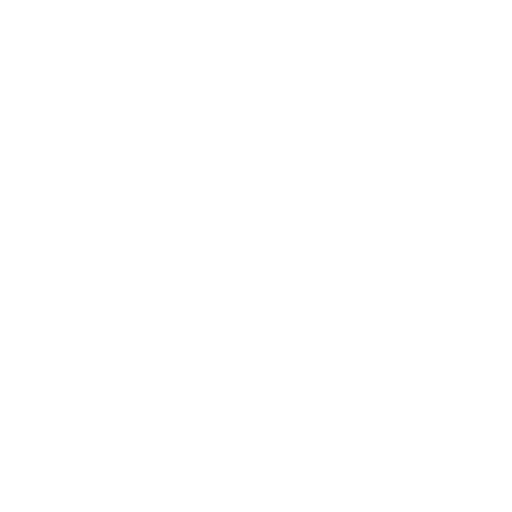
t = 0.00 s
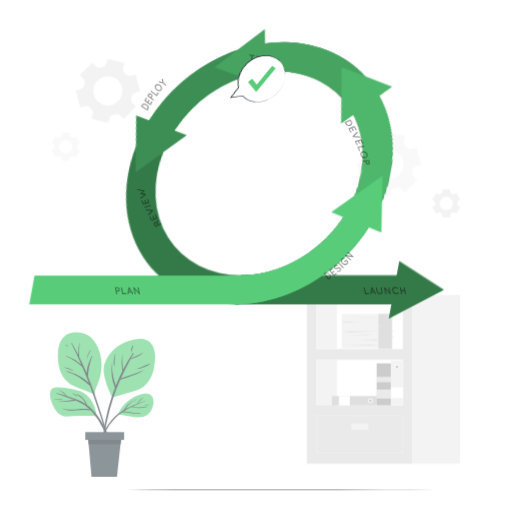
t = 0.42 s
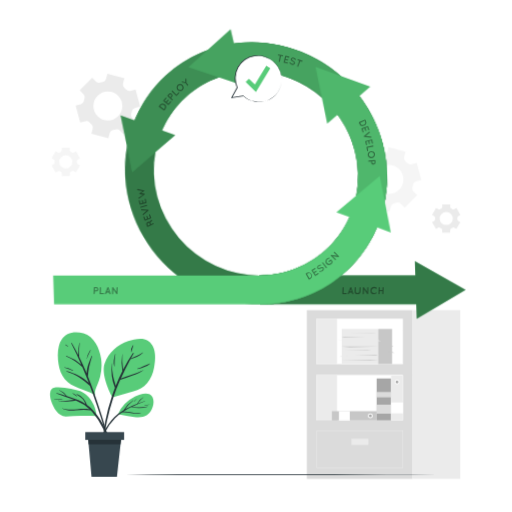
t = 0.83 s
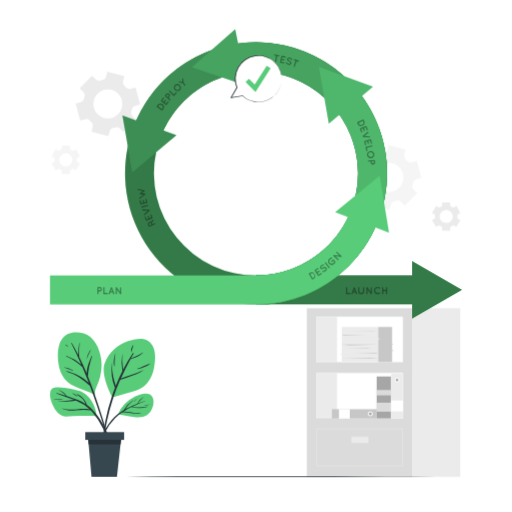
t = 1.25 s
t = 1.67 s: frame unchanged from t = 1.25 s, image omitted
t = 2.08 s: frame unchanged from t = 1.25 s, image omitted

The animated SVG that drew these frames (rendered in a browser with its animation timeline set to each time). Animation: 7 CSS @keyframes rules; one cycle of 2.50 s, repeats indefinitely.

<svg class="animated" id="freepik_stories-product-iteration" xmlns="http://www.w3.org/2000/svg" viewBox="0 0 500 500" version="1.1" xmlns:xlink="http://www.w3.org/1999/xlink" xmlns:svgjs="http://svgjs.com/svgjs"><style>svg#freepik_stories-product-iteration:not(.animated) .animable {opacity: 0;}svg#freepik_stories-product-iteration.animated #freepik--background-complete--inject-118 {animation: 1s 1 forwards cubic-bezier(.36,-0.01,.5,1.38) slideDown;animation-delay: 0s;}svg#freepik_stories-product-iteration.animated #freepik--Floor--inject-118 {animation: 1s 1 forwards cubic-bezier(.36,-0.01,.5,1.38) slideUp;animation-delay: 0s;}svg#freepik_stories-product-iteration.animated #freepik--Plant--inject-118 {animation: 1s 1 forwards cubic-bezier(.36,-0.01,.5,1.38) fadeIn;animation-delay: 0s;}svg#freepik_stories-product-iteration.animated #freepik--Arrows--inject-118 {animation: 1s 1 forwards cubic-bezier(.36,-0.01,.5,1.38) lightSpeedLeft;animation-delay: 0s;}svg#freepik_stories-product-iteration.animated #freepik--Texts--inject-118 {animation: 1s 1 forwards cubic-bezier(.36,-0.01,.5,1.38) lightSpeedRight;animation-delay: 0s;}svg#freepik_stories-product-iteration.animated #freepik--Character--inject-118 {animation: 1s 1 forwards cubic-bezier(.36,-0.01,.5,1.38) slideLeft,1.5s Infinite  linear heartbeat;animation-delay: 0s,1s;}svg#freepik_stories-product-iteration.animated #freepik--speech-bubble--inject-118 {animation: 1s 1 forwards cubic-bezier(.36,-0.01,.5,1.38) lightSpeedLeft;animation-delay: 0s;}            @keyframes slideDown {                0% {                    opacity: 0;                    transform: translateY(-30px);                }                100% {                    opacity: 1;                    transform: translateY(0);                }            }                    @keyframes slideUp {                0% {                    opacity: 0;                    transform: translateY(30px);                }                100% {                    opacity: 1;                    transform: inherit;                }            }                    @keyframes fadeIn {                0% {                    opacity: 0;                }                100% {                    opacity: 1;                }            }                    @keyframes lightSpeedLeft {              from {                transform: translate3d(-50%, 0, 0) skewX(20deg);                opacity: 0;              }              60% {                transform: skewX(-10deg);                opacity: 1;              }              80% {                transform: skewX(2deg);              }              to {                opacity: 1;                transform: translate3d(0, 0, 0);              }            }                    @keyframes lightSpeedRight {              from {                transform: translate3d(50%, 0, 0) skewX(-20deg);                opacity: 0;              }              60% {                transform: skewX(10deg);                opacity: 1;              }              80% {                transform: skewX(-2deg);              }              to {                opacity: 1;                transform: translate3d(0, 0, 0);              }            }                    @keyframes slideLeft {                0% {                    opacity: 0;                    transform: translateX(-30px);                }                100% {                    opacity: 1;                    transform: translateX(0);                }            }                    @keyframes heartbeat {                0% {                    transform: scale(1);                }                10% {                    transform: scale(1.1);                }                30% {                    transform: scale(1);                }                40% {                    transform: scale(1);                }                50% {                    transform: scale(1.1);                }                60% {                    transform: scale(1);                }                100% {                    transform: scale(1);                }            }        .animator-hidden { display: none; }</style><g id="freepik--background-complete--inject-118" class="animable" style="transform-origin: 250.02px 267.795px;"><g id="elkmo0wgrzv2h"><path d="M401.87,158.45a4.12,4.12,0,0,1-4.11-1.27c-.28-.31-.57-.62-.87-.92s-.61-.6-.93-.88a4.11,4.11,0,0,1-1.26-4.09l1.37-5.11-16.63-4.46-1.37,5.11a4.11,4.11,0,0,1-3.14,2.93,21.06,21.06,0,0,0-2.48.66,4.09,4.09,0,0,1-4.17-1l-3.73-3.72-12.18,12.17,3.73,3.73a4.09,4.09,0,0,1,1,4.17c-.26.82-.48,1.65-.66,2.48a4.07,4.07,0,0,1-2.93,3.14l-5.1,1.37,4.46,16.63L358,188a4.08,4.08,0,0,1,4.08,1.26c.29.32.58.62.88.92s.6.59.92.88a4.1,4.1,0,0,1,1.27,4.1l-1.38,5.11,16.63,4.46,1.36-5.09a4.1,4.1,0,0,1,3.14-2.94,24,24,0,0,0,2.49-.66,4.09,4.09,0,0,1,4.17,1l3.73,3.73,12.17-12.18-3.72-3.73a4.06,4.06,0,0,1-1-4.17,24,24,0,0,0,.66-2.49,4.1,4.1,0,0,1,2.93-3.14l5.09-1.36L407,157.08Zm-12,24.77a14.11,14.11,0,1,1,0-19.95A14.12,14.12,0,0,1,389.89,183.22Z" style="fill: rgb(235, 235, 235); opacity: 0.5; transform-origin: 379.915px 173.225px;" class="animable" id="elt99mczb36ja"></path></g><path d="M127.28,86.73a4.12,4.12,0,0,1-4.11-1.27c-.28-.32-.57-.62-.87-.92s-.61-.6-.93-.88a4.11,4.11,0,0,1-1.26-4.09l1.37-5.11L104.85,70l-1.37,5.1A4.07,4.07,0,0,1,100.34,78c-.84.18-1.66.4-2.48.66a4.09,4.09,0,0,1-4.17-1L90,74,77.78,86.17l3.73,3.73a4.11,4.11,0,0,1,1,4.17,21.59,21.59,0,0,0-.66,2.48,4.1,4.1,0,0,1-2.93,3.14l-5.11,1.37,4.47,16.63,5.12-1.37a4.11,4.11,0,0,1,4.09,1.26c.28.31.57.62.87.92s.61.59.92.87a4.12,4.12,0,0,1,1.27,4.11l-1.38,5.11,16.63,4.46,1.36-5.1a4.1,4.1,0,0,1,3.14-2.93q1.26-.27,2.49-.66a4.06,4.06,0,0,1,4.17,1l3.73,3.72,12.18-12.18-3.73-3.72a4.1,4.1,0,0,1-1-4.18,21.06,21.06,0,0,0,.66-2.48,4.1,4.1,0,0,1,2.94-3.14l5.09-1.36-4.46-16.63Zm-12,24.77a14.11,14.11,0,1,1,0-20A14.14,14.14,0,0,1,115.3,111.5Z" style="fill: rgb(235, 235, 235); transform-origin: 105.32px 101.525px;" id="elwo8q3dnj9on" class="animable"></path><g id="elzfgz3dkli2"><path d="M76,158.34a1.87,1.87,0,0,1-.91-1.73c0-.19,0-.38,0-.57s0-.39,0-.58a1.86,1.86,0,0,1,.9-1.72l2.08-1.2-3.9-6.77L72.1,147a1.85,1.85,0,0,1-1.95-.07c-.32-.21-.66-.4-1-.58a1.85,1.85,0,0,1-1-1.65v-2.39H60.31v2.39a1.87,1.87,0,0,1-1,1.65c-.35.18-.68.37-1,.58a1.84,1.84,0,0,1-1.94.07l-2.08-1.2-3.9,6.77,2.08,1.21a1.82,1.82,0,0,1,.9,1.71c0,.19,0,.38,0,.58s0,.38,0,.57a1.84,1.84,0,0,1-.9,1.72l-2.08,1.2,3.9,6.77,2.07-1.2a1.85,1.85,0,0,1,2,.07,9.12,9.12,0,0,0,1,.58,1.87,1.87,0,0,1,1,1.65v2.39h7.81V167.4a1.85,1.85,0,0,1,1-1.65,10.14,10.14,0,0,0,1-.58,1.85,1.85,0,0,1,2-.07l2.07,1.2,3.9-6.77Zm-11.79,4.1a6.4,6.4,0,1,1,6.39-6.4A6.41,6.41,0,0,1,64.22,162.44Z" style="fill: rgb(235, 235, 235); opacity: 0.5; transform-origin: 64.265px 156.065px;" class="animable" id="elcow6lqu1fe8"></path></g><path d="M447.58,213.66a1.89,1.89,0,0,1-.91-1.73c0-.19,0-.38,0-.57s0-.39,0-.58a1.87,1.87,0,0,1,.91-1.72l2.07-1.2-3.9-6.77-2.08,1.2a1.84,1.84,0,0,1-1.94-.07c-.33-.21-.66-.4-1-.58a1.87,1.87,0,0,1-1-1.65V197.6h-7.81V200a1.85,1.85,0,0,1-1,1.65c-.34.18-.68.37-1,.58a1.85,1.85,0,0,1-2,.07l-2.08-1.2-3.9,6.77,2.08,1.21a1.85,1.85,0,0,1,.91,1.71c0,.19,0,.38,0,.58s0,.38,0,.57a1.87,1.87,0,0,1-.91,1.72l-2.08,1.2,3.9,6.77,2.07-1.2a1.85,1.85,0,0,1,1.95.07,10.14,10.14,0,0,0,1,.58,1.85,1.85,0,0,1,1,1.65v2.39h7.81v-2.39a1.87,1.87,0,0,1,1-1.65,9.12,9.12,0,0,0,1-.58,1.85,1.85,0,0,1,1.95-.07l2.07,1.2,3.9-6.77Zm-11.79,4.1a6.4,6.4,0,1,1,6.4-6.4A6.41,6.41,0,0,1,435.79,217.76Z" style="fill: rgb(235, 235, 235); transform-origin: 435.795px 211.36px;" id="el0ugbj4qvghdj" class="animable"></path><path d="M299.65,300.89v164.7H402.84V300.89Zm93.82,107.7H309V364.16h84.45Zm0-55H309V309.14h84.45Z" style="fill: rgb(219, 219, 219); transform-origin: 351.245px 383.24px;" id="elkv4hf7r1vr" class="animable"></path><rect x="402.84" y="300.89" width="46.66" height="164.7" style="fill: rgb(235, 235, 235); transform-origin: 426.17px 383.24px;" id="elxitf4wdavca" class="animable"></rect><rect x="309.02" y="309.13" width="20.07" height="44.44" style="fill: rgb(235, 235, 235); transform-origin: 319.055px 331.35px;" id="elawfph8ld428" class="animable"></rect><path d="M393.72,455.13H309.29V418.26h84.43Zm-83.93-.5h83.43V418.76H309.79Z" style="fill: rgb(235, 235, 235); transform-origin: 351.505px 436.695px;" id="el60usovipr" class="animable"></path><rect x="343.17" y="426.43" width="16.67" height="6.09" style="fill: rgb(235, 235, 235); transform-origin: 351.505px 429.475px;" id="elq05yztl80k" class="animable"></rect><rect x="309.02" y="364.16" width="20.07" height="44.44" style="fill: rgb(235, 235, 235); transform-origin: 319.055px 386.38px;" id="el9q2f2k9bd1w" class="animable"></rect><g id="elef7y2wz026"><rect x="354.38" y="381.05" width="40.97" height="14.12" style="fill: rgb(166, 166, 166); transform-origin: 374.865px 388.11px; transform: rotate(90deg);" class="animable" id="elbycwfw6uhqg"></rect></g><g id="elpbhxhbgjdg"><rect x="370.44" y="390.54" width="8.84" height="14.12" style="fill: rgb(219, 219, 219); transform-origin: 374.86px 397.6px; transform: rotate(90deg);" class="animable" id="elv592qafwo1"></rect></g><g id="elne0ba1ys9d"><rect x="372.24" y="376.38" width="5.24" height="14.12" style="fill: rgb(219, 219, 219); transform-origin: 374.86px 383.44px; transform: rotate(90deg);" class="animable" id="el712j2c5cik5"></rect></g><rect x="333.64" y="319.29" width="35.68" height="34.29" style="fill: rgb(235, 235, 235); transform-origin: 351.48px 336.435px;" id="el983nwou9xz7" class="animable"></rect><rect x="369.32" y="319.29" width="13.56" height="34.29" style="fill: rgb(199, 199, 199); transform-origin: 376.1px 336.435px;" id="eloybpz4mdces" class="animable"></rect><polygon points="333.64 336.43 369.32 336.43 341.46 337.31 333.64 336.43" style="fill: rgb(199, 199, 199); transform-origin: 351.48px 336.87px;" id="el0mtgy1hghu1r" class="animable"></polygon><polygon points="369.32 349.43 333.64 349.43 361.51 350.31 369.32 349.43" style="fill: rgb(199, 199, 199); transform-origin: 351.48px 349.87px;" id="elomfock6ftxe" class="animable"></polygon><polygon points="333.64 326.85 356.24 326.85 336.15 327.57 333.64 326.85" style="fill: rgb(199, 199, 199); transform-origin: 344.94px 327.21px;" id="el44xafht9yij" class="animable"></polygon><polygon points="369.32 344.38 346.72 344.38 366.81 345.11 369.32 344.38" style="fill: rgb(199, 199, 199); transform-origin: 358.02px 344.745px;" id="elt3f9jomopa" class="animable"></polygon><polygon points="342.2 323.03 367.69 323.03 363.44 323.46 342.2 323.03" style="fill: rgb(199, 199, 199); transform-origin: 354.945px 323.245px;" id="elob16cy1efw" class="animable"></polygon><polygon points="337.11 340.11 362.6 340.11 358.35 340.54 337.11 340.11" style="fill: rgb(199, 199, 199); transform-origin: 349.855px 340.325px;" id="elj50o52r9dc" class="animable"></polygon><polygon points="352.79 330.11 369.32 330.11 372.28 331.26 352.79 330.11" style="fill: rgb(235, 235, 235); transform-origin: 362.535px 330.685px;" id="el0uii8ankpv1" class="animable"></polygon><polygon points="329.09 330.11 345.62 330.11 348.58 331.26 329.09 330.11" style="fill: rgb(235, 235, 235); transform-origin: 338.835px 330.685px;" id="elhzltevfelff" class="animable"></polygon><polygon points="350.31 345.52 333.77 345.52 330.81 346.67 350.31 345.52" style="fill: rgb(235, 235, 235); transform-origin: 340.56px 346.095px;" id="elabhxgtg2qs" class="animable"></polygon><polygon points="369.32 341.61 382.6 341.61 385.56 342.76 369.32 341.61" style="fill: rgb(199, 199, 199); transform-origin: 377.44px 342.185px;" id="elpzuzhh17mf" class="animable"></polygon><polygon points="373.96 336.43 384.26 336.43 382.88 335.49 373.96 336.43" style="fill: rgb(199, 199, 199); transform-origin: 379.11px 335.96px;" id="eltwqnxj2pnei" class="animable"></polygon><rect x="381.92" y="364.89" width="11.55" height="43.71" style="fill: rgb(235, 235, 235); transform-origin: 387.695px 386.745px;" id="el7hwqlqr35t" class="animable"></rect><path d="M387.7,373.51a2.41,2.41,0,1,1,2.4-2.41A2.41,2.41,0,0,1,387.7,373.51Z" style="fill: rgb(255, 255, 255); transform-origin: 387.69px 371.1px;" id="eld6jt7l8m0cs" class="animable"></path><path d="M387.7,372.48a1.38,1.38,0,1,1,1.37-1.38A1.38,1.38,0,0,1,387.7,372.48Z" style="fill: rgb(166, 166, 166); transform-origin: 387.69px 371.1px;" id="elocg0og61ujp" class="animable"></path><g id="elja3rac78c9n"><rect x="382.38" y="390.62" width="10.63" height="11.55" style="fill: rgb(255, 255, 255); transform-origin: 387.695px 396.395px; transform: rotate(90deg);" class="animable" id="elt21rnzn24lo"></rect></g><rect x="324.09" y="399.57" width="43.71" height="9.09" style="fill: rgb(199, 199, 199); transform-origin: 345.945px 404.115px;" id="eluhxqhehztt" class="animable"></rect><path d="M359.18,404.12a2.41,2.41,0,1,1,2.4,2.4A2.4,2.4,0,0,1,359.18,404.12Z" style="fill: rgb(255, 255, 255); transform-origin: 361.59px 404.11px;" id="elvxxnqlqfdwk" class="animable"></path><path d="M360.21,404.12a1.38,1.38,0,1,1,1.37,1.37A1.37,1.37,0,0,1,360.21,404.12Z" style="fill: rgb(166, 166, 166); transform-origin: 361.59px 404.11px;" id="elzlc4f19nk7p" class="animable"></path><g id="elfegnrinv4v"><rect x="330.98" y="399.57" width="10.63" height="9.09" style="fill: rgb(255, 255, 255); transform-origin: 336.295px 404.115px; transform: rotate(180deg);" class="animable" id="el2dkpob3lv6u"></rect></g></g><g id="freepik--Floor--inject-118" class="animable" style="transform-origin: 250px 465.6px;"><path d="M48.81,465.6c128.89-.62,273.49-.62,402.38,0-128.89.62-273.49.62-402.38,0Z" style="fill: rgb(38, 50, 56); transform-origin: 250px 465.6px;" id="elveqiw4kbwhj" class="animable"></path></g><g id="freepik--Plant--inject-118" class="animable" style="transform-origin: 100.157px 395.034px;"><path d="M98.72,350.22a45.59,45.59,0,0,1-.89,17.53,49,49,0,0,1-2.68,7.75c-1.4,3.21-2.86,6.34-2.5,9.84.33.23-.83.19-.87-.15-9.37-5.33-21.4-6.31-28.61-15-3.42-4.13-5.14-9.37-6-14.61-.89-5.71-1.14-12,.34-17.65,1.24-4.75,4-9.34,8.49-11.67s10.65-2.2,15.51-.69C92,328.78,97.24,340.09,98.72,350.22Z" style="fill: #58CC79; transform-origin: 77.8181px 354.976px;" id="el1jbl0c1r0sm" class="animable"></path><path d="M103.53,419.63c-1.28-4.26-2.56-8.53-3.87-12.78-2.57-8.34-5.25-16.64-8.21-24.84q-2.65-7.38-5.61-14.6A87.38,87.38,0,0,1,87,358.34c.78-3.63,1.92-7.14,3-10.7.07-.22-.29-.34-.38-.13-2.1,4.9-4.85,11.17-4.92,17-2.29-5.46-4.73-10.84-7.37-16.13a68.76,68.76,0,0,1,.42-13.44.16.16,0,0,0-.32-.06,47.49,47.49,0,0,0-.92,11.86q-3-6-6.4-11.78c-.2-.35-.68,0-.5.35Q74.83,345.48,79.4,356a45,45,0,0,0-14.7-8.51c-.23-.08-.4.25-.17.35a53.48,53.48,0,0,1,15.9,10.53q3.31,7.71,6.31,15.54c-5.87-5.75-13.9-9.53-21.67-11.56-.26-.07-.33.33-.08.41,9,2.71,16,7.8,22.81,13.92q1.19,3.17,2.34,6.35,4.33,12,8.27,24.25c1.26,3.89,2.5,7.8,3.72,11.7,1.31,4.21,2.34,8.65,4,12.71.17.39.86.3.77-.17A119.46,119.46,0,0,0,103.53,419.63Z" style="fill: rgb(38, 50, 56); transform-origin: 85.6644px 383.342px;" id="elzoumxnktm9l" class="animable"></path><path d="M88,342a23.34,23.34,0,0,0-3.38,8.41c0,.08.11.13.14.05a70.78,70.78,0,0,1,3.66-8.26C88.54,342,88.14,341.77,88,342Z" style="fill: rgb(38, 50, 56); transform-origin: 86.5311px 346.202px;" id="elb3wmarwjaw" class="animable"></path><path d="M71.25,361.55a24.68,24.68,0,0,0-8.41-2.83c-.08,0-.13.1-.05.13,1.35.56,2.78,1,4.14,1.48S69.65,361.5,71,362A.24.24,0,0,0,71.25,361.55Z" style="fill: rgb(38, 50, 56); transform-origin: 67.0654px 360.376px;" id="el0jmp16421tpr" class="animable"></path><path d="M66.54,338.05a16.46,16.46,0,0,0-2.71-1.67.14.14,0,0,0-.15.24,16.86,16.86,0,0,0,2.66,1.73C66.52,338.45,66.71,338.16,66.54,338.05Z" style="fill: rgb(38, 50, 56); transform-origin: 65.1099px 337.365px;" id="el46edb08mmr1" class="animable"></path><path d="M130.33,382.07c-6.76,2-13.54,3.86-20.29,5.84-.59.17-12-21.7-7.88-33,3.81-10.43,12.54-18.24,23-21.78,4.82-1.64,10.75-3,15.84-1.89,4.53,1,7.73,4.71,9.2,9,2,5.79,1.34,12.69.25,18.6A32.57,32.57,0,0,1,143.76,374C140.17,378.29,135.59,380.51,130.33,382.07Z" style="fill: #58CC79; transform-origin: 126.377px 359.374px;" id="elty86u0zc9b8" class="animable"></path><path d="M140.12,361.28a89.65,89.65,0,0,1-13.24,5.21,56.71,56.71,0,0,0-8.84,3.2c2.85-6.36,6-12.58,9.3-18.75,4.36-1.26,8.95-3.23,12.24-6.32a.18.18,0,0,0-.24-.28c-3.6,2.54-7.57,4.07-11.55,5.79.9-1.66,1.8-3.32,2.73-5,.25-.46-.38-.91-.69-.47a143,143,0,0,0-9.59,16.12,73.6,73.6,0,0,1-.7-14.77c0-.12-.18-.13-.19,0a49.06,49.06,0,0,0,.16,16.22c-2.37,4.73-4.52,9.57-6.46,14.48-.77-3-1.77-5.85-2.44-8.82a40.62,40.62,0,0,1-1-13c0-.13-.18-.14-.2,0a45.81,45.81,0,0,0,2.84,23.86c-1.13,2.95-2.21,5.92-3.2,8.88a177,177,0,0,0-9,46.86.29.29,0,0,0,.57,0,232.53,232.53,0,0,1,10.07-46.3c1.95-5.89,4.21-11.61,6.68-17.22,4-1.18,8-2.78,11.88-4.13s7.74-2.86,11-5.37A.14.14,0,0,0,140.12,361.28Z" style="fill: rgb(38, 50, 56); transform-origin: 120.155px 389.511px;" id="elb5x808vr05g" class="animable"></path><path d="M146.41,354.93c-4.13,1.46-8,3.52-12.17,5-.19.07-.08.38.12.34,4.36-.91,8.69-2.26,12.21-5.12C146.71,355.05,146.56,354.87,146.41,354.93Z" style="fill: rgb(38, 50, 56); transform-origin: 140.384px 357.596px;" id="el4z8cqe2owx" class="animable"></path><path d="M112.69,346c0-.21-.27-.34-.34-.12-1.13,3.81-1.91,7.85-.81,11.74a.15.15,0,0,0,.29,0C112,353.69,111.81,349.88,112.69,346Z" style="fill: rgb(38, 50, 56); transform-origin: 111.85px 351.749px;" id="elp4ockcdgdz9" class="animable"></path><path d="M129.76,337.22a10.06,10.06,0,0,0-1.8,6.47c0,.15.24.23.28.06.51-2.18,1.35-4.16,2-6.28A.28.28,0,0,0,129.76,337.22Z" style="fill: rgb(38, 50, 56); transform-origin: 129.091px 340.487px;" id="elhphbepmmaob" class="animable"></path><path d="M50,391.72c2,6.28,6.69,15,14.14,15,4.83,0,9.69-.53,14.53-.6,5.18-.08,10.38-.07,15.55.24.43,0-.62-15.52-13.08-23.09-3.49-2.12-7.76-2.8-11.72-3.65a54.24,54.24,0,0,0-13.84-1.45c-2.87.12-5.25.73-6.27,3.66S49.05,388.73,50,391.72Z" style="fill: #58CC79; transform-origin: 71.5597px 392.437px;" id="elnfkk5kf9nne" class="animable"></path><path d="M55.36,383.86c3,.77,6.09,1.67,9.12,2.63A32.29,32.29,0,0,0,62,384c-1.3-1.08-2.74-2-4.14-2.9-.12-.08,0-.3.11-.24a17,17,0,0,1,7.34,5.84c3.79,1.22,7.54,2.57,11.15,4.06a41.37,41.37,0,0,1,7.14,3.76,29.45,29.45,0,0,0-2.58-4.5c-1.66-2.14-3.89-3.34-6.06-4.86a.19.19,0,0,1,.2-.33,17.71,17.71,0,0,1,9.71,10.54,41,41,0,0,1,7.07,6.42c8.24,9.36,14.74,21.82,14.76,34.53,0,.3-.49.39-.54.07A70.51,70.51,0,0,0,90.4,402.66c-.59-.68-1.19-1.34-1.81-2a57.31,57.31,0,0,0-6.81-.51c-2.65,0-5.28.39-7.92.61-4.35.35-9.16.4-13.09-1.79-.17-.09-.05-.4.14-.33,8.75,3.19,17.92-.85,26.69,1.05a40.94,40.94,0,0,0-12.93-8.34l-.81-.32c-5.61.67-11.54,2.13-17,.31a.13.13,0,0,1,.07-.26c5.28,1.32,10.35-.34,15.56-.6-5.68-2.21-11.46-4-17.16-6.17C54.86,384.16,54.84,383.72,55.36,383.86Z" style="fill: rgb(38, 50, 56); transform-origin: 80.8369px 408.721px;" id="elin57i7yd1l" class="animable"></path><path d="M52.89,389.38a74.49,74.49,0,0,0,8.17.62.06.06,0,0,1,0,.12,17,17,0,0,1-8.24-.53C52.69,389.55,52.75,389.36,52.89,389.38Z" style="fill: rgb(38, 50, 56); transform-origin: 56.934px 389.888px;" id="elk4jufkg2cz" class="animable"></path><path d="M71.34,384a13.41,13.41,0,0,1,4,2.81c.15.13,0,.39-.2.27-.69-.5-1.39-1-2.11-1.43a21,21,0,0,1-2-1.24A.25.25,0,0,1,71.34,384Z" style="fill: rgb(38, 50, 56); transform-origin: 73.1645px 385.529px;" id="ell50vxnbjaf8" class="animable"></path><path d="M115.33,404.22c-.09.21.21.4.32.19,0,0,0,0,0,0a.29.29,0,0,0,.19.12,125.22,125.22,0,0,0,15.22,2.66c4.12.36,8.87.59,12.48-1.8,4.88-3.24,8.1-11.9,5.46-17.41-3.13-6.53-12.55-3-17.27-.66A34.69,34.69,0,0,0,115.33,404.22Z" style="fill: #58CC79; transform-origin: 132.63px 395.828px;" id="el1e5uc4b2hp8" class="animable"></path><path d="M111.68,407.24a48.27,48.27,0,0,1,9.09-6.91,31.08,31.08,0,0,1,9.22-9.4c.17-.12.33.16.16.29a41.66,41.66,0,0,0-7.76,8.17,85.62,85.62,0,0,1,11.4-5.19,15.2,15.2,0,0,1,6.12-6.14c.05,0,.12.05.07.09a25.12,25.12,0,0,0-5.53,5.8c2.31-.86,4.65-1.67,7-2.44.21-.07.29.25.09.33-4.16,1.62-8.42,3.34-12.54,5.32a48.08,48.08,0,0,0,15.19-.05c.14,0,.2.18.06.22a29.92,29.92,0,0,1-16.12.24,75.18,75.18,0,0,0-7.65,4.28,18.81,18.81,0,0,1,6.18.51,47.35,47.35,0,0,0,10.86,1.23c.14,0,.18.22,0,.24-6.3,1.09-12.26-1.78-18.5-1a48.06,48.06,0,0,0-6.51,5.31,48.84,48.84,0,0,0-9.48,13.38c-2.63,5.35-4,11-6.18,16.55a.2.2,0,0,1-.39-.11C98.31,427,103.74,415,111.68,407.24Z" style="fill: rgb(38, 50, 56); transform-origin: 120.391px 413.139px;" id="el19l9rby1uyb" class="animable"></path><path d="M130.68,392.3a7.4,7.4,0,0,1,1.61-2,6.47,6.47,0,0,1,1.86-1.39c.07,0,.1.06.06.11-.51.58-1.23,1-1.79,1.57s-1,1.23-1.59,1.78A.09.09,0,0,1,130.68,392.3Z" style="fill: rgb(38, 50, 56); transform-origin: 132.454px 390.651px;" id="eljfu0viwvw6e" class="animable"></path><path d="M141.07,395.68c.93-.23,1.92-.21,2.87-.41a27.07,27.07,0,0,0,2.79-.83.11.11,0,0,1,.08.2,9.25,9.25,0,0,1-5.74,1.34A.16.16,0,0,1,141.07,395.68Z" style="fill: rgb(38, 50, 56); transform-origin: 143.912px 395.23px;" id="el82yyv74e2xf" class="animable"></path><polygon points="85.72 424.5 86.55 433.89 89.36 465.6 114.19 465.6 117.69 433.89 118.73 424.5 85.72 424.5" style="fill: rgb(55, 71, 79); transform-origin: 102.225px 445.05px;" id="elad1uhuhpw0d" class="animable"></polygon><polygon points="85.72 424.5 86.55 433.89 117.69 433.89 118.73 424.5 85.72 424.5" style="fill: rgb(38, 50, 56); transform-origin: 102.225px 429.195px;" id="el5ot2n4jzfeu" class="animable"></polygon><g id="el42nautqu5dl"><rect x="83.26" y="421.94" width="37.92" height="7.62" style="fill: rgb(55, 71, 79); transform-origin: 102.22px 425.75px; transform: rotate(180deg);" class="animable" id="el2led3072kbi"></rect></g></g><g id="freepik--Arrows--inject-118" class="animable" style="transform-origin: 250px 169.865px;"><polygon points="402.49 311.23 402.49 297.2 250 297.2 250 269 402.49 269 402.49 254.99 451.19 283.1 402.49 311.23" style="fill: #58CC79; transform-origin: 350.595px 283.11px;" id="el95pgmu6hac" class="animable"></polygon><g id="el0agvksa9zete"><g style="opacity: 0.4; transform-origin: 350.595px 283.11px;" class="animable" id="eld3ovcww63gh"><polygon points="402.49 311.23 402.49 297.2 250 297.2 250 269 402.49 269 402.49 254.99 451.19 283.1 402.49 311.23" id="el9g5jm26n5xi" class="animable" style="transform-origin: 350.595px 283.11px;"></polygon></g></g><path d="M250,297.2A127.95,127.95,0,1,1,323.54,274,127.39,127.39,0,0,1,250,297.2Zm0-227.61a99.7,99.7,0,1,0,76.58,35.85A99.93,99.93,0,0,0,250,69.59Z" style="fill: #58CC79; transform-origin: 250.065px 169.25px;" id="eldkdrpicxiqo" class="animable"></path><g id="elhnpfwkfzszh"><path d="M250,297.2A127.95,127.95,0,1,1,323.54,274,127.39,127.39,0,0,1,250,297.2Zm0-227.61a99.7,99.7,0,1,0,76.58,35.85A99.93,99.93,0,0,0,250,69.59Z" style="opacity: 0.4; transform-origin: 250.065px 169.25px;" class="animable" id="el0g3ksj973lga"></path></g><path d="M377.91,169.3A127.88,127.88,0,0,1,250,297.2V269a99.66,99.66,0,1,0-90.49-141.64l12.84,4.71-43.16,36-9.64-55.4L133,117.62a127.92,127.92,0,0,1,245,51.68Z" style="fill: #58CC79; transform-origin: 248.775px 169.217px;" id="eljtxa2rlyyzl" class="animable"></path><g id="el8tofbjumnnh"><g style="opacity: 0.3; transform-origin: 248.775px 169.217px;" class="animable" id="el2npzkv1eyp"><path d="M377.91,169.3A127.88,127.88,0,0,1,250,297.2V269a99.66,99.66,0,1,0-90.49-141.64l12.84,4.71-43.16,36-9.64-55.4L133,117.62a127.92,127.92,0,0,1,245,51.68Z" id="elxhv6x7qz90c" class="animable" style="transform-origin: 248.775px 169.217px;"></path></g></g><path d="M377.91,169.3A127.88,127.88,0,0,1,250,297.2V269a99.71,99.71,0,1,0,0-199.41,107.45,107.45,0,0,0-12,.67l2.67,13.4L187.43,65.59,229.7,28.5l2.79,14A134.71,134.71,0,0,1,250,41.39,127.89,127.89,0,0,1,377.91,169.3Z" style="fill: #58CC79; transform-origin: 282.67px 162.85px;" id="el6r1ofzawhxi" class="animable"></path><g id="el72jlgjewjfw"><g style="opacity: 0.2; transform-origin: 282.67px 162.85px;" class="animable" id="el4m1gy0n6n97"><path d="M377.91,169.3A127.88,127.88,0,0,1,250,297.2V269a99.71,99.71,0,1,0,0-199.41,107.45,107.45,0,0,0-12,.67l2.67,13.4L187.43,65.59,229.7,28.5l2.79,14A134.71,134.71,0,0,1,250,41.39,127.89,127.89,0,0,1,377.91,169.3Z" id="elniddp0e2wvj" class="animable" style="transform-origin: 282.67px 162.85px;"></path></g></g><path d="M377.91,169.3A127.88,127.88,0,0,1,250,297.2V269a99.69,99.69,0,0,0,81.58-157l-10.49,8.76-9.63-55.41,52.8,19.36-11,9.17A128,128,0,0,1,377.91,169.3Z" style="fill: #58CC79; transform-origin: 313.955px 181.275px;" id="elc6ltvjs4t9p" class="animable"></path><g id="elmy6ipt9p7o"><g style="opacity: 0.1; transform-origin: 313.955px 181.275px;" class="animable" id="el0no7n8iy8kgq"><path d="M377.91,169.3A127.88,127.88,0,0,1,250,297.2V269a99.69,99.69,0,0,0,81.58-157l-10.49,8.76-9.63-55.41,52.8,19.36-11,9.17A128,128,0,0,1,377.91,169.3Z" id="el6z6zqb9ugzf" class="animable" style="transform-origin: 313.955px 181.275px;"></path></g></g><path d="M379.9,227.12l-13.36-5.05A127.93,127.93,0,0,1,250,297.2H48.81V269H250a99.74,99.74,0,0,0,90.09-56.91l-12.8-4.83,43.51-35.63Z" style="fill: #58CC79; transform-origin: 214.355px 234.415px;" id="elx2xv4kbt0x" class="animable"></path></g><g id="freepik--Texts--inject-118" class="animable" style="transform-origin: 236.61px 170.317px;"><g id="elg34m25lyudv"><g style="opacity: 0.4; transform-origin: 236.61px 170.317px;" class="animable" id="ela9yl9n2j507"><path d="M149.09,214.87a.55.55,0,0,1,.78,0,.56.56,0,0,1,.12.19h0a.69.69,0,0,1,.06.4.81.81,0,0,1-.18.44,2.65,2.65,0,0,1-1,.7.84.84,0,0,0-.34.29,1,1,0,0,0-.14.4,2.1,2.1,0,0,0,0,.6l.5,1.07,2-.92a.56.56,0,0,1,.47,1l-5.34,2.5a.54.54,0,0,1-.73-.27h0l-.76-1.61a2.14,2.14,0,0,1,1-2.85,2.09,2.09,0,0,1,1.81,0,1.92,1.92,0,0,1,.19-.48,1.88,1.88,0,0,1,.84-.75,2.59,2.59,0,0,0,.51-.29A.54.54,0,0,1,149.09,214.87Zm-3,3a1,1,0,0,0-.51,1.37l.53,1.12,1.86-.88-.52-1.11A1,1,0,0,0,146.05,217.84Z" id="el56o1elodxp2" class="animable" style="transform-origin: 147.961px 218.151px;"></path><path d="M148.74,213.33l-5.46,2.21a.54.54,0,0,1-.72-.3h0v0l-1.21-3a.54.54,0,0,1,.3-.71.55.55,0,0,1,.72.29l1,2.51,1.7-.68-.88-2.16a.56.56,0,0,1,1-.42l.87,2.16,1.71-.69-1-2.51a.56.56,0,0,1,1-.42l1.22,3a0,0,0,0,1,0,0h0A.56.56,0,0,1,148.74,213.33Z" id="elzk0dczaca6p" class="animable" style="transform-origin: 145.173px 212.487px;"></path><path d="M146.27,205.56a.24.24,0,0,0,0,.09h0l0,.07a0,0,0,0,1,0,0,.24.24,0,0,0-.06.08L141.36,210a.55.55,0,0,1-.72-.82l3.76-3.33-5-.37a.55.55,0,0,1,.07-1.1l6.33.47h.1l.07,0h0l.07,0h0s0,0,.07.06l0,0a.25.25,0,0,0,0,.07v0a.36.36,0,0,1,0,.09.3.3,0,0,1,0,.1h0a.27.27,0,0,0,0,.09s0,0,0,0h0a.54.54,0,0,1,0,.1Z" id="elm25tpamp9t" class="animable" style="transform-origin: 142.577px 207.237px;"></path><path d="M138.73,202.85a.55.55,0,0,1-.68-.37.57.57,0,0,1,.37-.7l5.66-1.65a.55.55,0,0,1,.69.38.54.54,0,0,1-.37.68Z" id="eli0txzo9k64f" class="animable" style="transform-origin: 141.411px 201.489px;"></path><path d="M143.58,198.35l-5.73,1.43a.54.54,0,0,1-.67-.4h0v0l-.79-3.14a.56.56,0,0,1,.4-.67.57.57,0,0,1,.68.4l.66,2.63,1.77-.44-.56-2.26a.56.56,0,0,1,.4-.67.55.55,0,0,1,.67.4l.57,2.26,1.78-.45-.65-2.63a.57.57,0,0,1,.41-.67.56.56,0,0,1,.66.4l.79,3.15s0,0,0,0h0A.54.54,0,0,1,143.58,198.35Z" id="elc0bmlgrbgx9" class="animable" style="transform-origin: 140.181px 196.963px;"></path><path d="M135,184.55l6.16,1.42a.24.24,0,0,1,.1,0h0l.07,0h0l.06.06h0s0,0,.07.08h0a.59.59,0,0,0,0,.08v0l0,.09a.27.27,0,0,1,0,.09v0a.23.23,0,0,0,0,.07v0a.18.18,0,0,1,0,.1h0a.29.29,0,0,1,0,.08l0,0a.12.12,0,0,0-.05,0s0,0,0,0l-.08.05-2.83,1.82,3.28.77.09,0a0,0,0,0,0,0,0,.18.18,0,0,1,.07,0h0l.06.05v0s.06.05.07.07h0s0,.06,0,.07v0a.32.32,0,0,1,0,.09.34.34,0,0,1,0,.1v0a.2.2,0,0,0,0,.07v0a.15.15,0,0,1,0,.1h0s0,.05,0,.08,0,0,0,0,0,0-.05.06h0l-.08.06L136.65,194a.53.53,0,0,1-.75-.17.54.54,0,0,1,.16-.75l4.23-2.72-3.24-.75a.55.55,0,0,1-.43-.46.59.59,0,0,1,.25-.57l2.8-1.79-4.89-1.13a.55.55,0,0,1-.41-.67A.53.53,0,0,1,135,184.55Z" id="eleqh95xgxmlt" class="animable" style="transform-origin: 138.216px 189.314px;"></path><path d="M158.05,107.86l-4.79-3.45a.54.54,0,0,1-.12-.77l.69-1a3.5,3.5,0,0,1,5.68,4.09l-.69,1A.54.54,0,0,1,158.05,107.86Zm.2-1.23.36-.5a2.39,2.39,0,0,0-3.88-2.8l-.36.51Z" id="el8s8i1yh4gxd" class="animable" style="transform-origin: 156.585px 104.596px;"></path><path d="M162,102.48l-4.64-3.65a.54.54,0,0,1-.09-.77h0l2-2.55a.55.55,0,0,1,.77-.09.57.57,0,0,1,.1.78l-1.67,2.13,1.43,1.13,1.44-1.83a.56.56,0,1,1,.88.68l-1.44,1.83,1.44,1.14,1.68-2.13a.56.56,0,0,1,.78-.09.58.58,0,0,1,.09.78l-2,2.54h0v0A.55.55,0,0,1,162,102.48Z" id="elhzk76v7qfr4" class="animable" style="transform-origin: 161.015px 98.9481px;"></path><path d="M165.53,94.7l-.81.93,1.63,1.43a.55.55,0,1,1-.73.83L161.18,94a.54.54,0,0,1-.06-.77h0l1.17-1.34a2.14,2.14,0,1,1,3.23,2.81Zm-1.65.2.81-.93a1,1,0,1,0-1.55-1.35l-.81.92Z" id="elzgarcm39kf9" class="animable" style="transform-origin: 163.763px 94.5916px;"></path><path d="M169.46,93.58l-4.25-4.09a.55.55,0,0,1,0-.78.56.56,0,0,1,.79,0l3.84,3.7,1.88-2a.56.56,0,0,1,.79,0,.55.55,0,0,1,0,.77l-2.25,2.34h0A.54.54,0,0,1,169.46,93.58Z" id="elto9eyz1hatd" class="animable" style="transform-origin: 168.858px 91.1382px;"></path><path d="M173.31,82a3.62,3.62,0,0,1,2.46,1.17,3.66,3.66,0,0,1,1,2.54,3.26,3.26,0,0,1-1,2.41,3.38,3.38,0,0,1-2.52.88,3.73,3.73,0,0,1-3.44-3.72,3.38,3.38,0,0,1,1.07-2.45A3.23,3.23,0,0,1,173.31,82ZM174.94,84a2.58,2.58,0,0,0-1.69-.82,2.11,2.11,0,0,0-1.64.55,2.18,2.18,0,0,0-.71,1.62,2.56,2.56,0,0,0,.69,1.75,2.48,2.48,0,0,0,1.68.81,2.13,2.13,0,0,0,2.35-2.17A2.56,2.56,0,0,0,174.94,84Z" id="elfq88bmpeeki" class="animable" style="transform-origin: 173.29px 85.499px;"></path><path d="M179.11,77.24l.21,3.47L181,82.8a.55.55,0,0,1-.85.7l-1.72-2.09-3.36-.88a.51.51,0,0,1-.39-.65.52.52,0,0,1,.66-.39l2.81.72-.17-2.9a.55.55,0,0,1,1.09-.07Z" id="elwy22rfc83e" class="animable" style="transform-origin: 177.892px 80.2453px;"></path><path d="M272.3,55l-1.57-.27L269.84,60a.55.55,0,0,1-1.09-.19l.9-5.26-1.56-.27a.55.55,0,0,1-.45-.64.54.54,0,0,1,.64-.45l4.21.72a.55.55,0,0,1,.45.63A.57.57,0,0,1,272.3,55Z" id="el0wi8thpz72w" class="animable" style="transform-origin: 270.289px 56.8178px;"></path><path d="M273.51,60.72l1.3-5.76a.54.54,0,0,1,.66-.41h0l3.16.71a.56.56,0,0,1,.41.66.57.57,0,0,1-.66.43l-2.64-.6-.41,1.78,2.28.52a.55.55,0,0,1,.41.65.56.56,0,0,1-.66.43l-2.27-.52-.41,1.8,2.64.6a.56.56,0,0,1,.42.66.57.57,0,0,1-.66.42L274,61.38s0,0,0,0h0A.53.53,0,0,1,273.51,60.72Z" id="el5acb6ovandv" class="animable" style="transform-origin: 276.273px 58.3169px;"></path><path d="M279.34,60.86a.53.53,0,0,1,.73.13,3.16,3.16,0,0,0,1.62,1.26,2.12,2.12,0,0,0,1.3,0,.88.88,0,0,0,.61-.57.54.54,0,0,0,0-.33.91.91,0,0,0-.21-.38,3.92,3.92,0,0,0-1.19-.82h0a5.35,5.35,0,0,1-1.13-.73,2.19,2.19,0,0,1-.68-1,1.54,1.54,0,0,1,0-.85,1.87,1.87,0,0,1,1.17-1.19,2.94,2.94,0,0,1,1.81,0,3.91,3.91,0,0,1,1.88,1.36.53.53,0,0,1-.06.73.51.51,0,0,1-.73-.05,2.85,2.85,0,0,0-1.37-1.06,1.85,1.85,0,0,0-1.17,0,.8.8,0,0,0-.54.5.58.58,0,0,0,0,.29,1,1,0,0,0,.19.32,3.45,3.45,0,0,0,1.08.77h0a5.5,5.5,0,0,1,1.21.79,2.31,2.31,0,0,1,.74,1.07,1.55,1.55,0,0,1,0,.88,1.88,1.88,0,0,1-1.25,1.25,3,3,0,0,1-1.93,0,4.28,4.28,0,0,1-2.19-1.66A.53.53,0,0,1,279.34,60.86Z" id="elvwang419rym" class="animable" style="transform-origin: 282.254px 59.8133px;"></path><path d="M291.21,60.24l-1.5-.52-1.75,5a.55.55,0,1,1-1-.36l1.75-5-1.49-.52a.56.56,0,0,1,.36-1.05l4,1.41a.53.53,0,0,1,.33.7A.55.55,0,0,1,291.21,60.24Z" id="elgi03lyf8nrk" class="animable" style="transform-origin: 289.405px 61.5013px;"></path><path d="M349.16,119.25l5.37-2.43a.54.54,0,0,1,.73.27l.49,1.08a3.5,3.5,0,0,1-6.38,2.88l-.49-1.08A.54.54,0,0,1,349.16,119.25Zm1,.78.26.56a2.39,2.39,0,0,0,4.36-2l-.26-.56Z" id="elibu2im1cn9a" class="animable" style="transform-origin: 352.443px 119.931px;"></path><path d="M351.83,125.3l5.5-2.14a.55.55,0,0,1,.72.31h0v0l1.18,3a.56.56,0,0,1-.32.71.55.55,0,0,1-.72-.3l-1-2.53-1.71.66.85,2.18a.56.56,0,0,1-.32.71.56.56,0,0,1-.72-.31l-.84-2.17-1.72.66,1,2.53a.55.55,0,1,1-1,.4l-1.18-3s0,0,0,0h0A.56.56,0,0,1,351.83,125.3Z" id="elew31xn6phck" class="animable" style="transform-origin: 355.387px 126.292px;"></path><path d="M354.22,133.12s0-.05,0-.09h0a.16.16,0,0,1,0-.07h0l.06-.08,4.8-4.13a.55.55,0,0,1,.71.83l-3.8,3.29,5,.43a.55.55,0,0,1-.09,1.1l-6.32-.55s-.07,0-.09,0h0s0,0-.08,0h0l-.07,0v0s-.06,0-.07-.06l0,0a.25.25,0,0,0,0-.07v0a.36.36,0,0,1,0-.09.3.3,0,0,1,0-.1h0a.27.27,0,0,0,0-.09s0,0,0,0h0a.54.54,0,0,1,0-.1Z" id="elq62h41q0j1a" class="animable" style="transform-origin: 357.856px 131.53px;"></path><path d="M356.07,137.6l5.71-1.51a.55.55,0,0,1,.67.4h0v0l.82,3.13a.55.55,0,0,1-.39.67.56.56,0,0,1-.68-.39l-.69-2.62-1.77.47.59,2.25a.55.55,0,0,1-1.07.28l-.6-2.25-1.78.47.69,2.62a.55.55,0,1,1-1.07.28l-.83-3.13s0,0,0,0h0A.54.54,0,0,1,356.07,137.6Z" id="el0o6mbgng5x3" class="animable" style="transform-origin: 359.469px 138.944px;"></path><path d="M357.51,143.32l5.77-1.21a.54.54,0,0,1,.65.43.56.56,0,0,1-.42.66l-5.22,1.09.55,2.65a.55.55,0,0,1-1.08.23l-.67-3.17v0h0A.54.54,0,0,1,357.51,143.32Z" id="el2c89218xa4" class="animable" style="transform-origin: 360.505px 144.851px;"></path><path d="M364.9,153a3.68,3.68,0,0,1-5,.75,3.27,3.27,0,0,1-1.41-2.2,3.37,3.37,0,0,1,.69-2.59,3.69,3.69,0,0,1,2.36-1.35,3.6,3.6,0,0,1,2.64.61,3.28,3.28,0,0,1,1.42,2.26A3.2,3.2,0,0,1,364.9,153Zm-2.52.25a2.61,2.61,0,0,0,1.63-.93,2.18,2.18,0,0,0,.47-1.67,2.23,2.23,0,0,0-.94-1.5,2.56,2.56,0,0,0-1.84-.41,2.52,2.52,0,0,0-1.62.93,2.21,2.21,0,0,0-.47,1.71,2.16,2.16,0,0,0,.95,1.45A2.55,2.55,0,0,0,362.38,153.24Z" id="el4u2qaks53cw" class="animable" style="transform-origin: 362.044px 150.988px;"></path><path d="M362.08,158.87l-.11-1.23-2.16.19a.55.55,0,0,1-.09-1.1l5.87-.52a.56.56,0,0,1,.6.5h0l.16,1.78a2.14,2.14,0,1,1-4.27.37Zm1-1.32.11,1.22a1,1,0,1,0,2.05-.18l-.11-1.22Z" id="elmoc4z83d85j" class="animable" style="transform-origin: 362.786px 158.513px;"></path><path d="M304.7,272.8l-3-5.1a.54.54,0,0,1,.2-.75l1-.59a3.5,3.5,0,0,1,3.52,6l-1,.6A.56.56,0,0,1,304.7,272.8Zm.68-1.05.54-.31a2.39,2.39,0,0,0-2.41-4.13l-.54.32Z" id="el2bx4mzofmsu" class="animable" style="transform-origin: 304.723px 269.543px;"></path><path d="M310.61,269.28l-3.25-4.93a.54.54,0,0,1,.16-.76h0v0l2.71-1.78a.55.55,0,0,1,.76.16.57.57,0,0,1-.15.77l-2.26,1.49,1,1.53,1.95-1.29a.57.57,0,0,1,.76.16.56.56,0,0,1-.15.77l-1.94,1.28,1,1.54,2.26-1.49a.56.56,0,0,1,.77.16.56.56,0,0,1-.16.76l-2.7,1.79h0A.55.55,0,0,1,310.61,269.28Z" id="ely5fe34ngzm" class="animable" style="transform-origin: 310.791px 265.625px;"></path><path d="M314.81,265a.53.53,0,0,1,.55-.5,3.17,3.17,0,0,0,2-.52,2.1,2.1,0,0,0,.78-1,.89.89,0,0,0-.08-.83.64.64,0,0,0-.26-.21,1,1,0,0,0-.42-.06,4,4,0,0,0-1.38.44h0a5.28,5.28,0,0,1-1.27.46,2.17,2.17,0,0,1-1.21-.07,1.48,1.48,0,0,1-.67-.52,1.83,1.83,0,0,1-.23-1.65,3,3,0,0,1,1.07-1.46,4,4,0,0,1,2.23-.66.51.51,0,0,1,.53.49.5.5,0,0,1-.48.54,3,3,0,0,0-1.67.45,2,2,0,0,0-.7.94.8.8,0,0,0,.07.73.51.51,0,0,0,.23.19.94.94,0,0,0,.37,0,3.45,3.45,0,0,0,1.26-.39h0a6.22,6.22,0,0,1,1.36-.49,2.34,2.34,0,0,1,1.29.07,1.69,1.69,0,0,1,.71.54,1.94,1.94,0,0,1,.23,1.76,3.13,3.13,0,0,1-1.15,1.56,4.29,4.29,0,0,1-2.65.73A.54.54,0,0,1,314.81,265Z" id="elqimc9q2f1s" class="animable" style="transform-origin: 315.877px 261.983px;"></path><path d="M317.44,257.1a.53.53,0,0,1,.08-.77.56.56,0,0,1,.78.07L322,261a.57.57,0,0,1-.09.78.53.53,0,0,1-.77-.08Z" id="eljlfk3r1qz4g" class="animable" style="transform-origin: 319.712px 259.057px;"></path><path d="M321.37,257.63a3.7,3.7,0,0,1,2.53-6.1.57.57,0,0,1,.62.52.57.57,0,0,1-.54.61,2.63,2.63,0,0,0-1.53.66,2.52,2.52,0,0,0-.85,1.75,2.42,2.42,0,0,0,.61,1.79,2.38,2.38,0,0,0,1.71.78,2.52,2.52,0,0,0,1.82-.67,2.73,2.73,0,0,0,.77-1.2l-.92-1-1.06,1a.58.58,0,0,1-.81,0,.56.56,0,0,1,0-.79l1.46-1.32h0a.56.56,0,0,1,.8,0l1.48,1.64a.55.55,0,0,1,.09.14s0,0,0,.05h0a.46.46,0,0,1,0,.31,3.72,3.72,0,0,1-1.16,2.1A3.63,3.63,0,0,1,321.37,257.63Z" id="elza11sq3ub4" class="animable" style="transform-origin: 324.027px 255.154px;"></path><path d="M330.57,253.17a.56.56,0,0,1,0,.77.54.54,0,0,1-.78,0l-4.19-4h0a.55.55,0,0,1-.18-.48.54.54,0,0,1,.62-.46l5.45.75-3-2.84a.54.54,0,1,1,.75-.79l4.2,4a.55.55,0,0,1,0,.77.52.52,0,0,1-.42.16H333l-5.42-.76Z" id="elpbgnny5yt8" class="animable" style="transform-origin: 329.506px 250.038px;"></path><path d="M97.45,284.67H96.22v2.16a.56.56,0,0,1-1.11,0v-5.89a.55.55,0,0,1,.55-.55h1.79a2.14,2.14,0,1,1,0,4.28Zm-1.23-1.11h1.23a1,1,0,1,0,0-2.06H96.22Z" id="el7xr7sgbisk9" class="animable" style="transform-origin: 97.35px 283.853px;"></path><path d="M101,286.83v-5.89a.55.55,0,0,1,.55-.55.56.56,0,0,1,.56.55v5.33h2.71a.56.56,0,0,1,0,1.11H101.5A.55.55,0,0,1,101,286.83Z" id="elivylq5ll3pc" class="animable" style="transform-origin: 103.153px 283.885px;"></path><path d="M110.14,285.73h-2.42l-.49,1.3a.56.56,0,0,1-.52.35.58.58,0,0,1-.19,0,.57.57,0,0,1-.33-.72l2.21-5.88a.56.56,0,0,1,.53-.35.55.55,0,0,1,.53.35l2.2,5.88a.57.57,0,0,1-.33.72.56.56,0,0,1-.7-.32Zm-.41-1.09-.8-2.15-.81,2.15Z" id="elfvas8vh8t5" class="animable" style="transform-origin: 108.925px 283.92px;"></path><path d="M114.15,286.83a.55.55,0,1,1-1.09,0V281h0a.54.54,0,0,1,.22-.46.55.55,0,0,1,.76.12l3.23,4.46V281a.54.54,0,0,1,.54-.54.55.55,0,0,1,.55.54v5.8a.55.55,0,0,1-.55.55.54.54,0,0,1-.41-.2l-.05-.06-3.2-4.43Z" id="eljwrjettoyc" class="animable" style="transform-origin: 115.708px 283.946px;"></path><path d="M338,286.83v-5.89a.55.55,0,0,1,.55-.55.56.56,0,0,1,.56.55v5.33h2.71a.56.56,0,0,1,0,1.11h-3.27A.55.55,0,0,1,338,286.83Z" id="el67wg1o8wwz3" class="animable" style="transform-origin: 340.153px 283.885px;"></path><path d="M347.25,285.73h-2.43l-.49,1.3a.56.56,0,0,1-.52.35.58.58,0,0,1-.19,0,.57.57,0,0,1-.33-.72l2.21-5.88a.56.56,0,0,1,.53-.35.55.55,0,0,1,.53.35l2.21,5.88a.57.57,0,0,1-.33.72.56.56,0,0,1-.7-.32Zm-.41-1.09-.81-2.15-.81,2.15Z" id="el51r1z1790f2" class="animable" style="transform-origin: 346.03px 283.92px;"></path><path d="M352.78,287.38a2.88,2.88,0,0,1-2.89-2.88v-3.56a.54.54,0,0,1,.55-.55.56.56,0,0,1,.56.55v3.56a1.78,1.78,0,0,0,3.56,0v-3.56a.55.55,0,0,1,.56-.55.54.54,0,0,1,.55.55v3.56A2.89,2.89,0,0,1,352.78,287.38Z" id="eldm5o5wh7qqo" class="animable" style="transform-origin: 352.78px 283.885px;"></path><path d="M359,286.83a.55.55,0,1,1-1.09,0V281h0a.54.54,0,0,1,.22-.46.55.55,0,0,1,.76.12l3.22,4.46V281a.54.54,0,0,1,.54-.54.55.55,0,0,1,.55.54v5.8a.55.55,0,0,1-.55.55.54.54,0,0,1-.41-.2l-.05-.06L359,282.69Z" id="el6z6afsorzee" class="animable" style="transform-origin: 360.553px 283.946px;"></path><path d="M365.28,283.79a3.67,3.67,0,0,1,3.67-3.6,3.74,3.74,0,0,1,2.31.78.57.57,0,0,1-.7.91,2.49,2.49,0,0,0-1.61-.55,2.65,2.65,0,0,0-1.8.72,2.47,2.47,0,0,0-.73,1.74,2.41,2.41,0,0,0,.73,1.73,2.65,2.65,0,0,0,1.8.72,2.51,2.51,0,0,0,1.61-.55.61.61,0,0,1,.8.11.59.59,0,0,1-.1.8,3.74,3.74,0,0,1-2.31.78A3.66,3.66,0,0,1,365.28,283.79Z" id="elkwerknpd5v" class="animable" style="transform-origin: 368.382px 283.785px;"></path><path d="M373.32,286.83v-5.89a.54.54,0,0,1,.55-.55.55.55,0,0,1,.56.55v2.4H377v-2.4a.54.54,0,0,1,.55-.55.55.55,0,0,1,.56.55v5.89a.55.55,0,0,1-.56.55.54.54,0,0,1-.55-.55v-2.39h-2.59v2.39a.55.55,0,0,1-.56.55A.54.54,0,0,1,373.32,286.83Z" id="el4cpwmmcyeqw" class="animable" style="transform-origin: 375.715px 283.885px;"></path></g></g></g><g id="freepik--Character--inject-118" class="animable animator-hidden" style="transform-origin: 221.904px 273.165px;"><path d="M184.89,127.43c-17.29,9.78-48.74,39.53-46.43,47.8,4.66,16.68,31.22,38,36.77,42.49,3.24,2.63,16.49-26.87,13.44-30.12-3.55-3.8-18.68-14.14-18.73-16.17-.05-1.54,12.55-18.08,21.84-32.15C202.55,123,193.13,122.77,184.89,127.43Z" style="fill: rgb(173, 99, 89); transform-origin: 167.478px 171.348px;" id="elr194hnf5q5" class="animable"></path><path d="M170.92,212.87c2.39,2.89,14.51,15.14,18.64,17.8s16.59,9.44,18.94,6.48-1.13-5.24-1.13-5.24,5.71,2,7.81-1.16-3.44-6.56-3.44-6.56,6,1.65,7.89-1.68-4.28-5.79-4.28-5.79,5.44,1.77,5.82-1.62c.46-4.09-9.93-6.22-14.27-9.5-1-.74-18.92-16.5-18.92-16.5Z" style="fill: rgb(173, 99, 89); transform-origin: 196.052px 213.492px;" id="elja6y6umwzf" class="animable"></path><path d="M215.88,216.94c-7.63-1.59-10.7-3.6-16.21-8.94-.11-.1-.29,0-.19.16,4.93,5.71,8.41,8.79,16.34,9.16C216.21,217.33,216.24,217,215.88,216.94Z" style="fill: rgb(38, 50, 56); transform-origin: 207.792px 212.64px;" id="eln2s1k3w4z5o" class="animable"></path><path d="M212.35,224.3c-7.78-2.34-11.12-4.5-17.31-9.66-.09-.07-.22.07-.14.15,5.65,5.57,9.19,8.57,17.27,9.89C212.54,224.74,212.71,224.41,212.35,224.3Z" style="fill: rgb(38, 50, 56); transform-origin: 203.712px 219.654px;" id="elbzskgiqqlgj" class="animable"></path><path d="M207.06,231.64c-7.37-2.82-11.13-5-16.5-10.8a.14.14,0,0,0-.22.18c4.9,6.43,9.58,9.22,16.61,10.83C207.44,232,207.53,231.81,207.06,231.64Z" style="fill: rgb(38, 50, 56); transform-origin: 198.838px 226.346px;" id="elqrfc4n649tk" class="animable"></path><path d="M184.52,185.63s9.76.19,14,1.22,18.78,10.73,16.86,14c-2.47,4.2-11.95.25-16.34-2.29,0,0-5.71,9.72-13.12,8.36S184.52,185.63,184.52,185.63Z" style="fill: rgb(173, 99, 89); transform-origin: 198.887px 196.34px;" id="ellitrvj1ygja" class="animable"></path><path d="M214.36,201.76c-5,2.2-10.57-1.5-15-3.65a.45.45,0,0,0-.66.33c-2.67,3.92-7.57,8.66-12.57,8.71a.12.12,0,0,0,0,.23c5.37.67,10.57-3.59,13.21-8.07,4.53,2.27,10.25,5.75,15.07,2.5A0,0,0,0,0,214.36,201.76Z" style="fill: rgb(38, 50, 56); transform-origin: 200.227px 202.753px;" id="elhk0bhvxg675" class="animable"></path><path d="M187.89,183.75,167.64,214s-32.19-29.81-30.4-40.84,30.21-37,45.73-45.65,16.86.2,9.94,11.83-22,32.14-21.74,32.71S187.89,183.75,187.89,183.75Z" style="fill: rgb(69, 90, 100); transform-origin: 167.033px 169.018px;" id="elffxdpybwgyr" class="animable"></path><path d="M172.84,200.11c1.84-1.73,3.65-3.5,5.45-5.27.87-.85,1.75-1.7,2.59-2.58s1.9-1.84,2.73-2.85c.06-.07,0-.16-.09-.1-1.06.77-2,1.71-3,2.56s-1.82,1.6-2.73,2.42c-1.87,1.69-3.75,3.39-5.59,5.12-3.68,3.49-7.25,7.06-10.79,10.69a.1.1,0,1,0,.13.14C165.36,206.93,169.14,203.58,172.84,200.11Z" style="fill: rgb(38, 50, 56); transform-origin: 172.494px 199.79px;" id="el8xe381a9r9" class="animable"></path><path d="M192.92,139.34c-6.92,11.63-22,32.14-21.75,32.71s16.73,11.7,16.73,11.7L167.64,214s-25.29-23.43-29.79-36.43l56-53.43C198.49,125,197.57,131.51,192.92,139.34Z" style="fill: rgb(55, 71, 79); transform-origin: 167.377px 169.07px;" id="elxyoicrrcs7" class="animable"></path><path d="M143.21,392.85s-1.07,47.9-1.07,47.93c.27,8.84.65,16.6,1.23,20.59a.13.13,0,0,0,0,.06,6.29,6.29,0,0,0,.73,2.71l.06.06c2.68,1.7,73.44,1.66,75.91.82s.29-7.93-2.46-10.12-29.86-14.28-29.86-14.28l-.5-47.86Z" style="fill: rgb(173, 99, 89); transform-origin: 181.644px 429.173px;" id="elu4szwrpkn5j" class="animable"></path><path d="M142.35,431.28s-.21,9.47-.21,9.5c.27,8.84.65,16.6,1.23,20.59a.13.13,0,0,0,0,.06,11.75,11.75,0,0,0,.73,2.71l.06.06c2.68,1.7,73.44,1.66,75.91.82s.29-7.93-2.46-10.12-29.86-14.28-29.86-14.28l-.2-9.64Z" style="fill: rgb(255, 255, 255); transform-origin: 181.644px 448.283px;" id="el40bkszpau68" class="animable"></path><path d="M192.1,440.53c-4.73-.65-10.43.34-13.85,3.85-.14.14.06.33.21.27a66,66,0,0,1,13.65-3.53A.3.3,0,0,0,192.1,440.53Z" style="fill: rgb(38, 50, 56); transform-origin: 185.277px 442.502px;" id="el3vqmtph09tp" class="animable"></path><path d="M195.58,442.41c-4.73-.66-10.43.34-13.85,3.85-.14.14.06.32.21.27A66.17,66.17,0,0,1,195.59,443,.3.3,0,0,0,195.58,442.41Z" style="fill: rgb(38, 50, 56); transform-origin: 188.757px 444.379px;" id="el9xqcyifncg" class="animable"></path><path d="M199.06,444.28c-4.73-.65-10.43.35-13.85,3.86-.13.13.06.32.21.27a65.54,65.54,0,0,1,13.65-3.53A.3.3,0,0,0,199.06,444.28Z" style="fill: rgb(38, 50, 56); transform-origin: 192.264px 446.256px;" id="elur1d3eohapi" class="animable"></path><path d="M220.08,465c-2.47.84-73.22.89-75.91-.82-1-.64-1.65-10.94-2-23.42,0-.13,0-.26,0-.39l45.64-.54v.77s27.09,12.1,29.85,14.29S222.55,464.2,220.08,465Z" style="fill: rgb(55, 71, 79); transform-origin: 181.67px 452.699px;" id="el4ugjymd407y" class="animable"></path><path d="M142.13,440.38v.4c.39,12.48,1,22.79,2,23.42,1.21.77,16.56,1.19,33.14,1.34,19.84.17,41.43-.06,42.77-.51,2.47-.83.28-7.94-2.46-10.13s-29.85-14.28-29.85-14.28l0-.77-15.23.18Z" style="fill: #58CC79; transform-origin: 181.623px 452.723px;" id="el2kaqwcyih0y" class="animable"></path><path d="M219.28,462.28c-11.93-.28-60.06-.31-71.87.32-.1,0-.1.07,0,.07,11.81.54,59.94.18,71.87-.19C219.53,462.47,219.53,462.29,219.28,462.28Z" style="fill: rgb(38, 50, 56); transform-origin: 183.401px 462.517px;" id="elx5ekel91i6h" class="animable"></path><g id="eln7510qfrz9k"><path d="M172.56,440c1.32,7.61,3.32,18.83,4.75,25.51,19.84.17,41.43-.06,42.77-.51,2.47-.83.28-7.94-2.46-10.13s-29.85-14.28-29.85-14.28l0-.77Z" style="opacity: 0.1; transform-origin: 196.858px 452.693px;" class="animable" id="eloj6ud15pocp"></path></g><path d="M138.73,440.2l51.18.49s1.29-89.27,1.52-117.06c.25-31.74-1.55-127-1.55-127H151.61s-10.27,21-4.4,44.6l1.62,85Z" style="fill: rgb(38, 50, 56); transform-origin: 165.092px 318.66px;" id="elw3w1bwppzvl" class="animable"></path><path d="M142.52,431.24a37,37,0,0,1,4.08-.32c1.51-.11,3-.22,4.54-.29,2.91-.12,5.82-.17,8.73-.18,5.88,0,11.76,0,17.63.2,3.35.11,6.69.24,10,.43a.11.11,0,0,1,0,.21c-5.83.21-11.66.31-17.48.42s-11.66.22-17.48.11c-1.67,0-3.34,0-5-.14s-3.37,0-5-.24C142.45,431.42,142.41,431.26,142.52,431.24Z" style="fill: rgb(55, 71, 79); transform-origin: 165.015px 431.158px;" id="elavhggeci8ek" class="animable"></path><path d="M185.23,384.24c.59-13.78.42-32.5.8-46.29q1.14-41.35.6-82.75c-.2-15.47-.61-30.95-1.07-46.42,0-.17.26-.16.27,0,1.46,27.69,2,55.44,2,83.18,0,27.58.07,60.11-1.29,87.66-.77,15.47-.71,31.94-2.16,47.36,0,.13-.22.13-.21,0C184.84,413.07,184.63,398.16,185.23,384.24Z" style="fill: rgb(55, 71, 79); transform-origin: 186px 317.867px;" id="ely0jmf6lmdd" class="animable"></path><path d="M197.2,393.71s.39,46.27.39,46.31c0,8.85.21,16.61.68,20.61a.2.2,0,0,0,0,.07,6.13,6.13,0,0,0,.66,2.73l.05.05c2.64,1.78,73.37,3.61,75.86,2.85s.5-7.92-2.19-10.18-29.46-15.08-29.46-15.08l-.83-46.25Z" style="fill: rgb(173, 99, 89); transform-origin: 236.589px 430.108px;" id="elrqk0419f0aa" class="animable"></path><path d="M197.51,430.52s.08,9.46.08,9.5c0,8.85.21,16.61.68,20.61a.2.2,0,0,0,0,.07,11.72,11.72,0,0,0,.66,2.73l.05.05c2.64,1.78,73.37,3.61,75.86,2.85s.5-7.92-2.19-10.18-29.46-15.08-29.46-15.08l.05-9.64Z" style="fill: rgb(255, 255, 255); transform-origin: 236.744px 448.513px;" id="elwour7p2nl8b" class="animable"></path><path d="M247.53,441.1c-4.71-.78-10.43.06-13.95,3.48-.13.14.06.33.21.28a65.89,65.89,0,0,1,13.74-3.17A.3.3,0,0,0,247.53,441.1Z" style="fill: rgb(38, 50, 56); transform-origin: 240.656px 442.849px;" id="el9z4x1lgkczv" class="animable"></path><path d="M251,443.07c-4.71-.78-10.43.06-14,3.48-.13.13.06.33.21.27A66.5,66.5,0,0,1,251,443.66.3.3,0,0,0,251,443.07Z" style="fill: rgb(38, 50, 56); transform-origin: 244.101px 444.816px;" id="elw4mjxkczzk" class="animable"></path><path d="M254.39,445c-4.71-.77-10.43.07-13.95,3.49-.13.13.06.32.21.27a66.5,66.5,0,0,1,13.74-3.16A.3.3,0,0,0,254.39,445Z" style="fill: rgb(38, 50, 56); transform-origin: 247.543px 446.752px;" id="eluerfc92o0yt" class="animable"></path><path d="M274.85,466.33c-2.49.77-73.22-1.07-75.86-2.85-1-.66-1.35-11-1.4-23.46v-.39l45.65.67,0,.77s26.76,12.82,29.46,15.08S277.35,465.57,274.85,466.33Z" style="fill: #58CC79; transform-origin: 236.797px 453.07px;" id="elyc5h2pe2uod" class="animable"></path><path d="M274.12,463.57c-11.91-.61-60-1.91-71.85-1.6-.09,0-.1.07,0,.07,11.8.86,59.92,1.77,71.85,1.72C274.37,463.76,274.38,463.58,274.12,463.57Z" style="fill: rgb(38, 50, 56); transform-origin: 238.255px 462.842px;" id="elgw547cwljsl" class="animable"></path><path d="M173.81,245.65s21,66.18,21.38,78.35c.32,10.37-1,116.78-1,116.78l53.15.32S242.85,332.58,242,321.77c-1.55-20.21-19.25-75.68-31.91-125.11H152.8s.5,25.89,12.27,44.6C165.07,241.26,170.4,243.73,173.81,245.65Z" style="fill: rgb(38, 50, 56); transform-origin: 200.07px 318.88px;" id="ell1yecfcs6kp" class="animable"></path><path d="M197,431c6.14-.18,12.51-.36,18.65-.2s12.2.24,18.28.6c3.45.21,6.9.32,10.34.66a.1.1,0,0,1,0,.19c-6.14.36-12.3.29-18.45.23s-12.19-.12-18.28-.4c-3.45-.16-6.9-.33-10.34-.57C196.84,431.46,196.64,431,197,431Z" style="fill: rgb(55, 71, 79); transform-origin: 220.574px 431.633px;" id="elff3ghztx6jl" class="animable"></path><path d="M208.63,227.85c1.9,6.32,3.5,12.74,5.19,19.12s3.42,12.86,5.11,19.3c3.28,12.45,6.51,24.92,9,37.56a227.41,227.41,0,0,1,4.25,38.5c.28,13.17,0,26.37-.08,39.55s-.2,26.49-.43,39.74c0,1.65-.07,3.3-.13,4.94a.12.12,0,0,1-.24,0c-.35-13.18-.17-26.38-.12-39.56s.21-26.38.1-39.56a236.56,236.56,0,0,0-3.38-39c-2.22-12.69-5.35-25.19-8.59-37.64-1.84-7.11-3.71-14.21-5.55-21.32s-3.85-14.29-5.48-21.5A.2.2,0,0,1,208.63,227.85Z" style="fill: rgb(55, 71, 79); transform-origin: 220.291px 327.231px;" id="el00kdtkk4q9lbo" class="animable"></path><path d="M187,246.93a47.34,47.34,0,0,1-7.89-.72,74.66,74.66,0,0,1-7.65-2.12,61,61,0,0,0-7.5-1.22,26.42,26.42,0,0,1-7.35-2.19c-.11-.06-.2.11-.09.16a46.25,46.25,0,0,0,7,3.06c2.52.79,5.16.9,7.71,1.53a64.51,64.51,0,0,0,7.87,1.81,28.56,28.56,0,0,0,7.89-.14C187.09,247.09,187.06,246.93,187,246.93Z" style="fill: rgb(55, 71, 79); transform-origin: 171.763px 244.058px;" id="el2c3n13ufk6q" class="animable"></path><path d="M190.31,299.58c-.5-2-1-3.93-1.51-5.88-1.07-3.95-2.17-7.91-3.36-11.82-2.37-7.79-4.61-15.62-7.12-23.36-1.43-4.39-2.7-8.84-4.37-13.15a.09.09,0,0,0-.17.06c.84,4,2,7.94,3.09,11.9s2.2,7.89,3.34,11.82c2.27,7.82,4.49,15.65,7,23.41.7,2.17,1.41,4.34,2.16,6.5s1.37,4.47,2.29,6.62a.1.1,0,0,0,.19-.06C191.46,303.58,190.83,301.59,190.31,299.58Z" style="fill: rgb(55, 71, 79); transform-origin: 182.814px 275.526px;" id="elg2j9xsrgofs" class="animable"></path><path d="M301.58,193.47l5.06-15.09-11.24-4.77a46.21,46.21,0,0,0-1.62-17.73L304,149.73,297,135.47,285.67,140A46.17,46.17,0,0,0,272,128.32l2.84-11.26L259.77,112l-4.54,10.69A46.4,46.4,0,0,0,236.71,124l-5.6-9.36-14.25,7.08,4.08,10.1a45.82,45.82,0,0,0-12.57,14.49l-9.94-2.5-5.07,15.1,9.56,4.06a45.85,45.85,0,0,0,1.65,19.44L196,187.51,203,201.76l9.68-3.91a45.91,45.91,0,0,0,15,12.29l-2.53,10.06,15.09,5.06,4.3-10.12a46.61,46.61,0,0,0,18.67-2l5.67,9.49,14.27-7.08-4.4-10.9a45.94,45.94,0,0,0,11.46-14.05Zm-58.52-2.22a23.67,23.67,0,1,1,29.57-15.69A23.67,23.67,0,0,1,243.06,191.25Z" style="fill: rgb(219, 219, 219); transform-origin: 250px 168.63px;" id="ell77k72mqkf" class="animable"></path><path d="M244.08,187.92a20.18,20.18,0,1,1,25.22-13.38A20.2,20.2,0,0,1,244.08,187.92Zm11.25-36.68a18.18,18.18,0,1,0,12,22.71A18.21,18.21,0,0,0,255.33,151.24Z" style="fill: rgb(219, 219, 219); transform-origin: 250.005px 168.627px;" id="ele4v7q46wg1e" class="animable"></path><path d="M206.84,138.48c-3.86.37-10.24-6.81-12.14-11.79-.13-.34.82-3.62,1.78-7.66.57-2.45,1.15-5.19,1.5-7.74l15.42,6.07a41.09,41.09,0,0,0-2.89,9.55,6.35,6.35,0,0,0,0,1.06,1,1,0,0,1,0,.17C210.53,130.17,210.57,138.11,206.84,138.48Z" style="fill: rgb(173, 99, 89); transform-origin: 204.044px 124.892px;" id="eldzkc6sio47h" class="animable"></path><path d="M210.48,128v.19a10,10,0,0,1-1.66-.14c-9.33-1.67-10.34-12.52-10.39-16.53l15,5.88a41.28,41.28,0,0,0-2.89,9.55A6.26,6.26,0,0,0,210.48,128Z" style="fill: rgb(38, 50, 56); transform-origin: 205.93px 119.855px;" id="elpw85etj75d" class="animable"></path><path d="M192.55,95.31c-.79,5.92,4.87,21.69,9.48,24.66,6.67,4.3,16.26,3.23,19.57-4.49,3.22-7.48-4.52-27.9-9.54-30.46C204.67,81.25,193.72,86.58,192.55,95.31Z" style="fill: rgb(173, 99, 89); transform-origin: 207.418px 103.134px;" id="el2hpca4jcf86" class="animable"></path><path d="M210.65,102.41s-.06.08-.05.12c.4,1.06.67,2.34-.17,3,0,0,0,.08,0,.06C211.58,105,211.2,103.35,210.65,102.41Z" style="fill: rgb(38, 50, 56); transform-origin: 210.804px 104.002px;" id="elys14sy0zr5l" class="animable"></path><path d="M209.32,101.62c-1.76.45-.73,3.94.9,3.53S210.8,101.24,209.32,101.62Z" style="fill: rgb(38, 50, 56); transform-origin: 209.722px 103.387px;" id="el6201f3cmuhf" class="animable"></path><path d="M216.73,100.6s.1,0,.11.07c.29,1.09.8,2.29,1.88,2.37,0,0,.05,0,0,.06C217.49,103.28,216.82,101.68,216.73,100.6Z" style="fill: rgb(38, 50, 56); transform-origin: 217.736px 101.857px;" id="el7uudtpbrjwu" class="animable"></path><path d="M217.36,99.18c1.7-.64,2.87,2.81,1.29,3.41S215.93,99.72,217.36,99.18Z" style="fill: rgb(38, 50, 56); transform-origin: 218.051px 100.88px;" id="elkzopprtmcis" class="animable"></path><path d="M207.47,100.43a14.93,14.93,0,0,0,1.21-.88c.46-.34.87-.57,1.07-1.13a.77.77,0,0,0-.38-.86,1.91,1.91,0,0,0-1.91.36,2.76,2.76,0,0,0-1.2,1.62A.82.82,0,0,0,207.47,100.43Z" style="fill: rgb(38, 50, 56); transform-origin: 208.006px 98.9928px;" id="elmuejbxw0pxm" class="animable"></path><path d="M218.19,97a12.3,12.3,0,0,1-1.49,0,2.34,2.34,0,0,1-1.54-.24.77.77,0,0,1-.22-.91,1.89,1.89,0,0,1,1.72-.88,2.77,2.77,0,0,1,2,.54A.82.82,0,0,1,218.19,97Z" style="fill: rgb(38, 50, 56); transform-origin: 216.941px 95.9951px;" id="elrpmrgfst0o" class="animable"></path><path d="M212.41,112.59c.34.17.7.45,1.1.36a3.09,3.09,0,0,0,1.09-.61s.07,0,.06,0a1.51,1.51,0,0,1-1.2,1,1.19,1.19,0,0,1-1.13-.7C212.29,112.61,212.37,112.56,212.41,112.59Z" style="fill: rgb(38, 50, 56); transform-origin: 213.49px 112.84px;" id="el7p7gnykmlrb" class="animable"></path><path d="M212.6,109a3.82,3.82,0,0,0,2.94.91,4.78,4.78,0,0,0,1.34-.33l.25-.1.22-.11a.28.28,0,0,0,.15-.31h0a.49.49,0,0,0,0-.11h0l0-.09c-.22-.84-.68-2.09-.68-2.09.35.07,2.11.3,2-.12A57.59,57.59,0,0,0,214,95.91a.11.11,0,0,0-.19.09c1.1,3.45,2.8,6.69,3.95,10.14a7.07,7.07,0,0,0-1.89,0c-.11.07.92,2.39,1,2.78v0a5.32,5.32,0,0,1-4.16-.06C212.57,108.84,212.5,108.94,212.6,109Z" style="fill: rgb(38, 50, 56); transform-origin: 215.689px 102.905px;" id="elj4df3rry2cb" class="animable"></path><path d="M216.27,109.31a4.63,4.63,0,0,1-1.35,1.88,2.17,2.17,0,0,1-1.18.43c-.93,0-1.18-.76-1.22-1.49a4.7,4.7,0,0,1,.08-1.15A5.86,5.86,0,0,0,216.27,109.31Z" style="fill: rgb(38, 50, 56); transform-origin: 214.392px 110.3px;" id="eldfmiik35gds" class="animable"></path><path d="M214.92,111.19a2.17,2.17,0,0,1-1.18.43c-.93,0-1.18-.76-1.22-1.49A2.12,2.12,0,0,1,214.92,111.19Z" style="fill: rgb(255, 151, 184); transform-origin: 213.72px 110.842px;" id="elvvdn31gxzin" class="animable"></path><path d="M195.41,110.83c4.26-1.18,4.68-6.92,2.29-10.57,0,0,11.59-2.45,9-11.53,0,0,4.34,3.24,9.41,1.6l1.6,2.69c1-.73,1.08-4.39-2.59-5.94,0,0-1.76-4.36-6-5.87a6.41,6.41,0,0,0-6.83,1.4,9.73,9.73,0,0,0-7.26.71,8.28,8.28,0,0,0-4.26,6.28s-5.11,3-4.67,7.22a8.6,8.6,0,0,0,3.38,6.13s-.83,2,1,5.09C191.74,110,194.12,111.18,195.41,110.83Z" style="fill: rgb(38, 50, 56); transform-origin: 202.187px 95.8304px;" id="elo99kdvs7859" class="animable"></path><path d="M206.15,88a11.47,11.47,0,0,1,.8,2.16,9.65,9.65,0,0,1,.34,2.25,5.88,5.88,0,0,1-1.44,4.09A9.42,9.42,0,0,1,202.13,99c-.72.24-1.44.52-2.18.71s-1.5.35-2.25.55c.77-.08,1.54-.19,2.31-.29s1.51-.38,2.27-.57a9.6,9.6,0,0,0,4-2.51,6.24,6.24,0,0,0,1.43-4.47A9.31,9.31,0,0,0,206.15,88Z" style="fill: rgb(38, 50, 56); transform-origin: 202.714px 94.13px;" id="elb8q87cjqa3r" class="animable"></path><path d="M190.78,89.6A11,11,0,0,0,187,91.93a6.55,6.55,0,0,0-2.07,4,6.9,6.9,0,0,0,.21,2.27,6.46,6.46,0,0,0,.86,2.09,6,6,0,0,0,3.48,2.68,6.64,6.64,0,0,1-3.12-2.89,7.38,7.38,0,0,1-.89-4.1,5.73,5.73,0,0,1,.58-2,8.4,8.4,0,0,1,1.25-1.72A13.88,13.88,0,0,1,190.78,89.6Z" style="fill: rgb(38, 50, 56); transform-origin: 187.846px 96.285px;" id="elzr2xdwwkxzk" class="animable"></path><path d="M202.3,82.61a10.92,10.92,0,0,1,3-1.78,6.72,6.72,0,0,1,3.37-.42,6.91,6.91,0,0,1,3.09,1.41,12.23,12.23,0,0,1,2.4,2.57,8.86,8.86,0,0,0-2.13-2.89,6.45,6.45,0,0,0-3.28-1.62,6.37,6.37,0,0,0-3.61.56A8.33,8.33,0,0,0,202.3,82.61Z" style="fill: rgb(38, 50, 56); transform-origin: 208.23px 82.1052px;" id="el2of6vbdmj4i" class="animable"></path><path d="M213.68,91.15a12.09,12.09,0,0,1-4-.62,7.73,7.73,0,0,1-1.77-.89,9.27,9.27,0,0,1-1.53-1.36A5.09,5.09,0,0,0,207.65,90,5.53,5.53,0,0,0,209.5,91a6.89,6.89,0,0,0,2.1.38A6.37,6.37,0,0,0,213.68,91.15Z" style="fill: rgb(38, 50, 56); transform-origin: 210.03px 89.8348px;" id="el5q8o80ecxoi" class="animable"></path><path d="M198.75,108s-4.64-4.56-6.78-2.82,2,8.84,5,9.36a2.89,2.89,0,0,0,3.52-2.23Z" style="fill: rgb(173, 99, 89); transform-origin: 195.935px 109.704px;" id="el2q5z4gl4giw" class="animable"></path><path d="M193.22,107.19a0,0,0,0,0,0,.07c2.11.43,3.48,2.06,4.55,3.8a1.61,1.61,0,0,0-2.43,0c0,.05,0,.12.08.1a1.77,1.77,0,0,1,2,.25,8.37,8.37,0,0,1,1.21,1.38c.13.16.43,0,.32-.18l0,0C198.53,110.07,195.94,106.94,193.22,107.19Z" style="fill: rgb(38, 50, 56); transform-origin: 196.097px 110.016px;" id="el63prkstp0a7" class="animable"></path><polygon points="193.25 124.93 194.07 118.69 211.3 128.61 211.8 134.73 193.25 124.93" style="fill: rgb(235, 235, 235); transform-origin: 202.525px 126.71px;" id="elr5peqgjhdte" class="animable"></polygon><path d="M143.57,208.5c.13.22,73.81,13.7,74.62,13.09,1.13-.86,3.7-73.16-7.67-89.57-2.8-4-13.65-9.74-17.65-7.86C182.51,129,175,141.86,170.3,149.27c-3.5,5.5-8.28,15.09-12.81,25C150,190.58,143.11,207.7,143.57,208.5Z" style="fill: rgb(69, 90, 100); transform-origin: 181.403px 172.701px;" id="el6seofeqxyua" class="animable"></path><path d="M201,144.89c5.47,18.6,15.68,47.32,27.46,52.79,5.78,2.68,36.7-4.12,46-6.35,4-1-8.23-28.09-12.59-28.12s-22.86,5.42-25,4c-2.74-1.77-12.17-17-22.79-30.21C201.62,121.49,196.57,129.78,201,144.89Z" style="fill: rgb(173, 99, 89); transform-origin: 237.336px 163.496px;" id="el8yq9i5wexw4" class="animable"></path><path d="M298.08,154c1.1,2-1.9,4.16-1.9,4.16a6.94,6.94,0,0,1,3.68,2.93c1.38,2.49-1.93,5.74-1.93,5.74a8.55,8.55,0,0,1,3.39,3.7c1.08,2.52-1.78,6.28-1.78,6.28a7.5,7.5,0,0,1,.93,5.13c-1,4.69-7.94,7.14-12.32,8.75s-18.28,2.05-20.92,2.41l-10.54-28s17.57-12.77,23-13.93C284.23,150.18,295.74,149.63,298.08,154Z" style="fill: rgb(173, 99, 89); transform-origin: 279.127px 171.789px;" id="elpm3gzzp7yy" class="animable"></path><path d="M296.08,158.05c-5.1-.13-10.21,1-15.14,2.07-.11,0-.07.2,0,.17,4.89-1.15,10.2-1,15.12-2C296.24,158.27,296.21,158.05,296.08,158.05Z" style="fill: rgb(38, 50, 56); transform-origin: 288.529px 159.166px;" id="el2ck3pyjysu4" class="animable"></path><path d="M297.71,166.47a13.35,13.35,0,0,0-3.41.7q-1.77.5-3.54,1.05c-2.35.74-4.69,1.53-7,2.39-.1,0-.07.2,0,.17,2.35-.73,4.71-1.43,7.08-2.06,1.19-.32,2.38-.63,3.57-.92a16,16,0,0,0,3.33-1A.18.18,0,0,0,297.71,166.47Z" style="fill: rgb(38, 50, 56); transform-origin: 290.765px 168.627px;" id="el8mffhfaecv" class="animable"></path><path d="M299.44,176.81a9.06,9.06,0,0,0-3,.79l-3.2,1.06c-2.14.69-4.27,1.38-6.43,2-.11,0-.07.2,0,.17,2.19-.62,4.4-1.2,6.59-1.84,1.08-.31,2.15-.63,3.22-1a8.41,8.41,0,0,0,2.85-1.12S299.49,176.81,299.44,176.81Z" style="fill: rgb(38, 50, 56); transform-origin: 293.108px 178.822px;" id="el7in20skfkl4" class="animable"></path><path d="M255,163.16,265.24,198s-35.61,4.72-42.16-1.26C212,186.59,202.33,157.38,199.46,142s4.58-18.67,14.43-6.19,22.39,30,23.16,30.62S255,163.16,255,163.16Z" style="fill: rgb(69, 90, 100); transform-origin: 232.039px 163.963px;" id="el98xkiiy611" class="animable"></path><path d="M252.87,181.56c-.7-2.44-1.46-4.85-2.22-7.26-.37-1.16-.72-2.32-1.13-3.47s-.78-2.54-1.29-3.74a.07.07,0,0,0-.14,0c.21,1.29.62,2.57.91,3.85s.61,2.35.92,3.52c.66,2.44,1.32,4.89,2,7.31,1.43,4.87,3,9.67,4.62,14.47a.1.1,0,0,0,.19-.05C255.55,191.31,254.28,186.42,252.87,181.56Z" style="fill: rgb(38, 50, 56); transform-origin: 252.41px 181.658px;" id="elpvwjjta3o4f" class="animable"></path><path d="M219.34,192.1c-2.41-3-10.14-17.92-15-33.95-1.31-4.31-2.59-8.63-3.9-12.94a0,0,0,0,0-.07,0c.45,2.67,1,5.31,1.69,7.94-.08-.18-.15-.35-.23-.52-.49-1.05-1-2.08-1.54-3.11,0-.06-.14,0-.11.05.43,1.1.86,2.2,1.34,3.28.3.68.65,1.35,1,2,.3,1.14.6,2.28,1,3.41,10,30.44,15.43,33.32,15.69,33.86C219.22,192.27,219.42,192.19,219.34,192.1Z" style="fill: rgb(38, 50, 56); transform-origin: 209.767px 168.707px;" id="elbgexyxwkuyn" class="animable"></path></g><g id="freepik--speech-bubble--inject-118" class="animable" style="transform-origin: 250.001px 76.8947px;"><path d="M274.87,79.35a22.61,22.61,0,0,1-37.79,14.3l-11.31,1.66,5.66-9.78a22.36,22.36,0,0,1-1.55-10.89,22.62,22.62,0,0,1,45,4.71Z" style="fill: rgb(255, 255, 255); transform-origin: 250.386px 77.0002px;" id="elyw1bebrz8ho" class="animable"></path><path d="M274.87,79.35a22.75,22.75,0,0,1-4.56,11.46,27.08,27.08,0,0,1-2.05,2.36,24.09,24.09,0,0,1-2.39,2,22.15,22.15,0,0,1-5.46,3,22.65,22.65,0,0,1-6.09,1.45,21.92,21.92,0,0,1-3.14.06,19.31,19.31,0,0,1-3.13-.32,22.81,22.81,0,0,1-11.19-5.53l.27.08-11.31,1.74-.82.13.42-.73,5.63-9.8,0,.39a22.9,22.9,0,0,1,1.39-20.16,22.77,22.77,0,0,1,35.69-4.87A22.78,22.78,0,0,1,274.87,79.35Zm0,0a22.37,22.37,0,0,0-25.65-24.48,22.26,22.26,0,0,0-9.34,3.69,23.3,23.3,0,0,0-6.77,7.38,22.38,22.38,0,0,0-2.87,9.57,22.7,22.7,0,0,0,1.59,9.85l.09.21-.11.18-5.7,9.76-.4-.59L237,93.33l.16,0,.11.1A22.24,22.24,0,0,0,248.13,99a19.81,19.81,0,0,0,3.07.38,22.91,22.91,0,0,0,3.1,0,22.45,22.45,0,0,0,6-1.33,21.13,21.13,0,0,0,5.45-2.94,20.16,20.16,0,0,0,4.45-4.33A22.79,22.79,0,0,0,274.87,79.35Z" style="fill: rgb(38, 50, 56); transform-origin: 250px 76.8947px;" id="elfvx3k6ua426" class="animable"></path><polygon points="249.51 89.89 239.85 80.11 243.09 76.91 248.74 82.62 260.46 64.24 264.31 66.69 249.51 89.89" style="fill: #58CC79; transform-origin: 252.08px 77.065px;" id="els7zv5sgfgi" class="animable"></polygon></g><defs>     <filter id="active" height="200%">         <feMorphology in="SourceAlpha" result="DILATED" operator="dilate" radius="2"></feMorphology>                <feFlood flood-color="#32DFEC" flood-opacity="1" result="PINK"></feFlood>        <feComposite in="PINK" in2="DILATED" operator="in" result="OUTLINE"></feComposite>        <feMerge>            <feMergeNode in="OUTLINE"></feMergeNode>            <feMergeNode in="SourceGraphic"></feMergeNode>        </feMerge>    </filter>    <filter id="hover" height="200%">        <feMorphology in="SourceAlpha" result="DILATED" operator="dilate" radius="2"></feMorphology>                <feFlood flood-color="#ff0000" flood-opacity="0.5" result="PINK"></feFlood>        <feComposite in="PINK" in2="DILATED" operator="in" result="OUTLINE"></feComposite>        <feMerge>            <feMergeNode in="OUTLINE"></feMergeNode>            <feMergeNode in="SourceGraphic"></feMergeNode>        </feMerge>            <feColorMatrix type="matrix" values="0   0   0   0   0                0   1   0   0   0                0   0   0   0   0                0   0   0   1   0 "></feColorMatrix>    </filter></defs></svg>